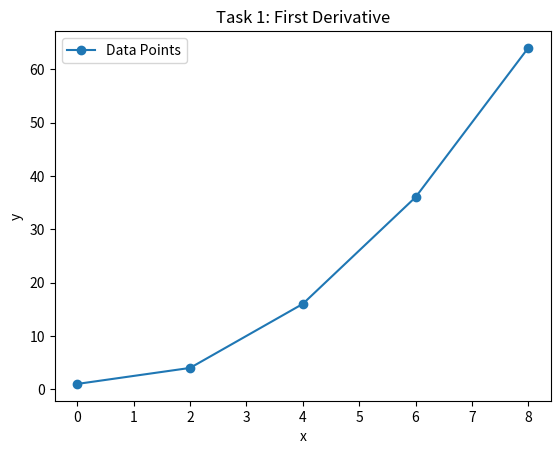

This figure's Python source:
import numpy as np
import matplotlib.pyplot as plt

# Task 1: First Derivative Using Newton’s Forward Difference Formula
def newton_forward_difference_first_derivative(x, y, x_target):
    n = len(y)
    h = x[1] - x[0]
    forward_diff = np.zeros((n, n))
    forward_diff[:, 0] = y
    for j in range(1, n):
        for i in range(n - j):
            forward_diff[i, j] = forward_diff[i + 1, j - 1] - forward_diff[i, j - 1]
    return (forward_diff[0, 1] / h) - (forward_diff[0, 2] / (2 * h)) + (forward_diff[0, 3] / (3 * h))

x1 = np.array([0, 2, 4, 6, 8])
y1 = np.array([1, 4, 16, 36, 64])
x_target1 = 0
result1 = newton_forward_difference_first_derivative(x1, y1, x_target1)
print("Task 1 Result:", result1)

plt.plot(x1, y1, marker='o', label='Data Points')
plt.xlabel("x")
plt.ylabel("y")
plt.title("Task 1: First Derivative")
plt.legend()
plt.show()
